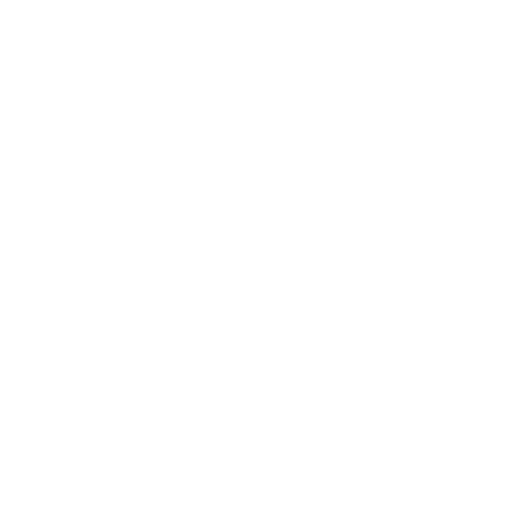
t = 0.00 s
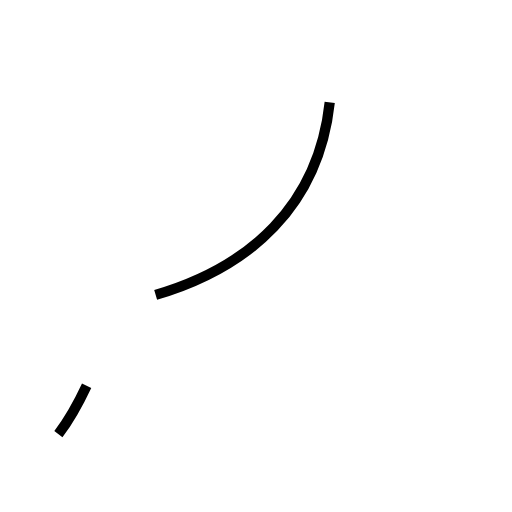
t = 0.98 s
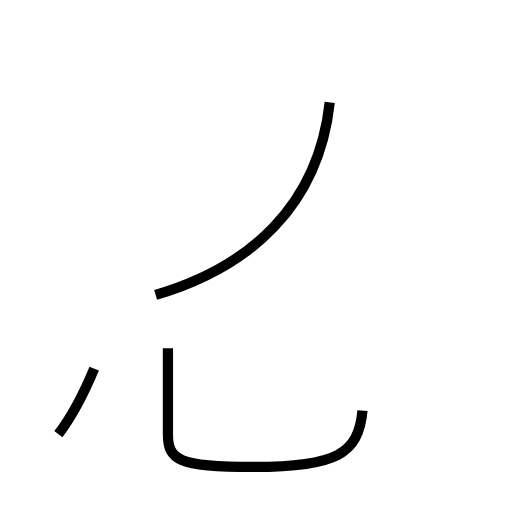
t = 1.99 s
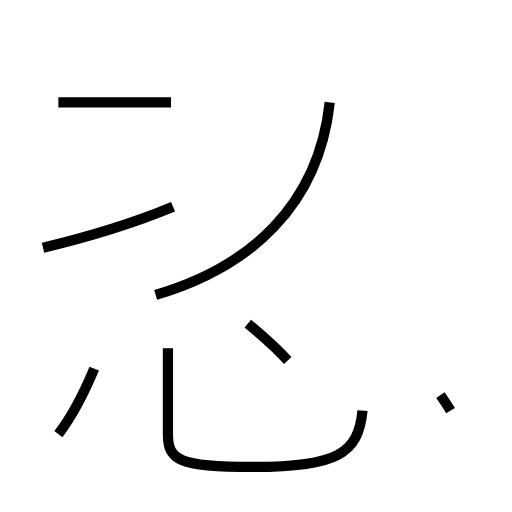
t = 2.94 s
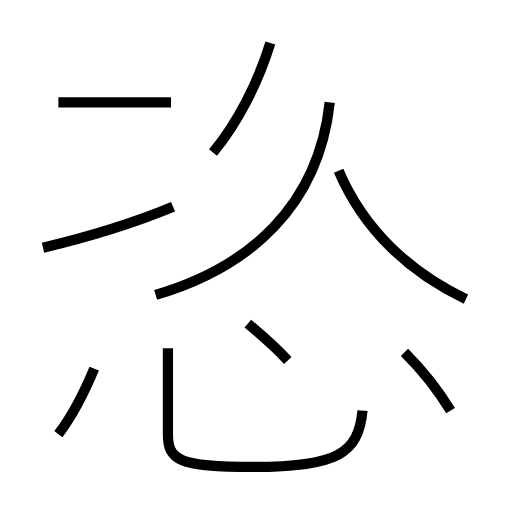
t = 4.01 s
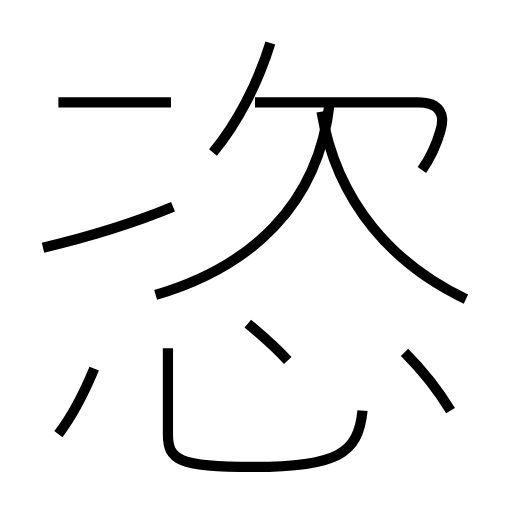
t = 4.93 s

The animated SVG that drew these frames (rendered in a browser with its animation timeline set to each time). Animation: 10 SMIL elements (animate=10); one cycle of 4.92 s.

<?xml version='1.0' encoding='utf-8'?>
<svg viewBox="0.0 -6.0 50.0 50.0" version="1.1" xmlns="http://www.w3.org/2000/svg"><rect x="-1000" y="-1000" width="2000" height="2000" stroke="white" fill="white" /><g style="fill:none;stroke:#000000;stroke-width:1"><path d="M 15.2 -15.2 C 24.4 -17.9 31.1 -23.9 32.2 -34.0 " transform="translate(0.0 38.0)" stroke-dasharray="27.05138831710825" stroke-dashoffset="27.05138831710825"><animate attributeName="stroke-dashoffset" from="27.05138831710825" to="0" dur="0.8115416495132474s" begin="0s; anim_end.end" fill="freeze" id="anim0" /></path><path d="M 5.7 -1.6 C 7.0 -3.3 8.2 -5.6 9.2 -8.0 " transform="translate(0.0 38.0)" stroke-dasharray="7.3134913369803485" stroke-dashoffset="7.3134913369803485"><animate attributeName="stroke-dashoffset" from="7.3134913369803485" to="0" dur="0.21940474010941044s" begin="anim0.end" fill="freeze" id="anim1" /></path><path d="M 16.4 -10.0 L 16.4 -1.6 C 16.4 0.9 17.4 1.6 24.7 1.6 C 32.9 1.6 35.0 0.3 35.4 -3.9 " transform="translate(0.0 38.0)" stroke-dasharray="32.11582951875237" stroke-dashoffset="32.11582951875237"><animate attributeName="stroke-dashoffset" from="32.11582951875237" to="0" dur="0.9634748855625711s" begin="anim1.end" fill="freeze" id="anim2" /></path><path d="M 4.2 -19.8 C 8.4 -20.8 12.8 -22.1 16.9 -23.8 " transform="translate(0.0 38.0)" stroke-dasharray="13.328916950862668" stroke-dashoffset="13.328916950862668"><animate attributeName="stroke-dashoffset" from="13.328916950862668" to="0" dur="0.39986750852588004s" begin="anim2.end" fill="freeze" id="anim3" /></path><path d="M 28.1 -8.8 C 26.9 -10.1 25.4 -11.4 24.2 -12.4 " transform="translate(0.0 38.0)" stroke-dasharray="5.311185830948055" stroke-dashoffset="5.311185830948055"><animate attributeName="stroke-dashoffset" from="5.311185830948055" to="0" dur="0.15933557492844166s" begin="anim3.end" fill="freeze" id="anim4" /></path><path d="M 16.7 -34.0 L 5.7 -34.0 " transform="translate(0.0 38.0)" stroke-dasharray="11.0" stroke-dashoffset="11.0"><animate attributeName="stroke-dashoffset" from="11.0" to="0" dur="0.32999999999999996s" begin="anim4.end" fill="freeze" id="anim5" /></path><path d="M 44.0 -3.9 C 42.8 -5.9 41.0 -8.1 39.5 -9.6 " transform="translate(0.0 38.0)" stroke-dasharray="7.278167103252556" stroke-dashoffset="7.278167103252556"><animate attributeName="stroke-dashoffset" from="7.278167103252556" to="0" dur="0.21834501309757667s" begin="anim5.end" fill="freeze" id="anim6" /></path><path d="M 20.8 -29.1 C 23.2 -32.0 25.2 -35.9 26.4 -39.8 " transform="translate(0.0 38.0)" stroke-dasharray="12.150301914040984" stroke-dashoffset="12.150301914040984"><animate attributeName="stroke-dashoffset" from="12.150301914040984" to="0" dur="0.3645090574212295s" begin="anim6.end" fill="freeze" id="anim7" /></path><path d="M 45.5 -14.8 C 38.5 -18.1 32.9 -24.1 31.4 -33.1 " transform="translate(0.0 38.0)" stroke-dasharray="24.076856417617265" stroke-dashoffset="24.076856417617265"><animate attributeName="stroke-dashoffset" from="24.076856417617265" to="0" dur="0.722305692528518s" begin="anim7.end" fill="freeze" id="anim8" /></path><path d="M 41.2 -27.4 C 41.9 -28.4 42.6 -29.8 43.0 -31.2 C 43.5 -32.8 43.0 -34.0 40.8 -34.0 L 24.9 -34.0" transform="translate(0.0 38.0)" stroke-dasharray="24.543300746291976" stroke-dashoffset="24.543300746291976"><animate attributeName="stroke-dashoffset" from="24.543300746291976" to="0" dur="0.7362990223887592s" begin="anim8.end" fill="freeze" id="anim_end" /></path></g></svg>
